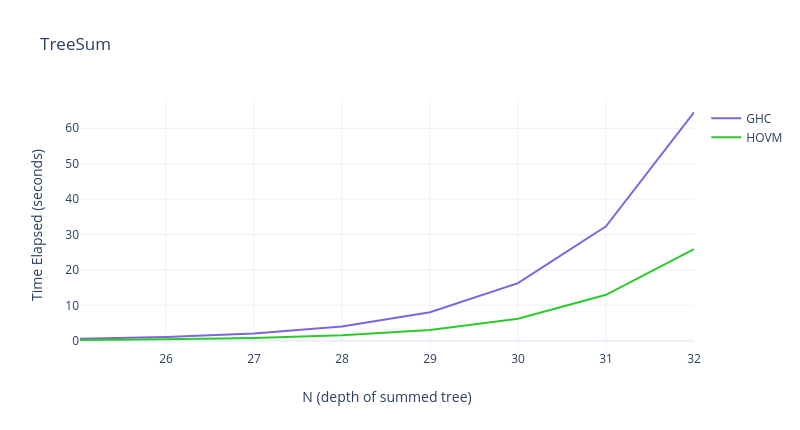

The file beside this chart, header and first rows:
X, HOVM, GHC
0, 0.02256, 0.02219
1, 0.02168, 0.01799
2, 0.02096, 0.01779
3, 0.02302, 0.01706
4, 0.02332, 0.0178
5, 0.02432, 0.01793
6, 0.02445, 0.01817
7, 0.02312, 0.01781
8, 0.02541, 0.0177
9, 0.02347, 0.01725
10, 0.02253, 0.01801
11, 0.02326, 0.01777
12, 0.02374, 0.0178
13, 0.02407, 0.01723
14, 0.02404, 0.01735
15, 0.02355, 0.01803
16, 0.02401, 0.01816
17, 0.02452, 0.01832
18, 0.02355, 0.01818
19, 0.02679, 0.01738
20, 0.02899, 0.0292
21, 0.03549, 0.04274
22, 0.04821, 0.0798
23, 0.07137, 0.1404
24, 0.1204, 0.2672
25, 0.2225, 0.5255
26, 0.4193, 1.039
27, 0.7881, 2.053
28, 1.567, 4.056
29, 3.067, 8.066
30, 6.242, 16.27
31, 12.98, 32.3
32, 25.89, 64.51
